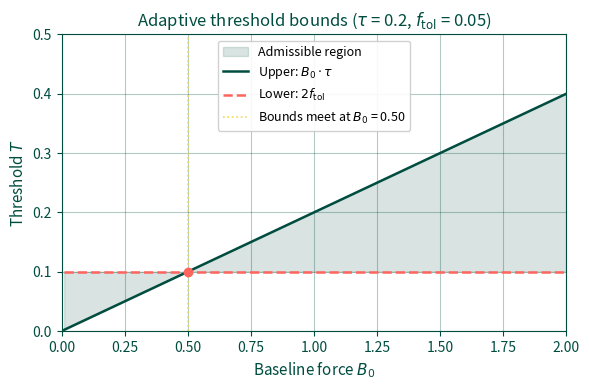

The matplotlib source for this figure: (Note: this script raises an exception after producing the figure.)
# /// script
# requires-python = ">=3.10"
# dependencies = [
#   "sympy",
#   "matplotlib",
# ]
# ///
"""Analyze the threshold adaptation dynamics in OCI-NEB.

The adaptive threshold has two update rules (NEBRonebController.cpp):

Success (line 207):
    T_new = F_new * (0.5 + 0.4 * F_new / F_old)
    T_new = min(T_new, baseline * trigger_factor)

Backoff (line 212-221):
    penalty = base + (1 - base) * alpha^strength
    T_new = baseline * trigger_factor * penalty
    T_new = max(T_new, 2 * f_tol)

This script proves the threshold is bounded and that trigger_force is redundant.
"""

import sympy as sp
import matplotlib.pyplot as plt
import numpy as np

# -- Symbolic setup ----------------------------------------------------------

F_new, F_old = sp.symbols("F_new F_old", positive=True)
r = sp.Symbol("r", positive=True)  # reduction ratio F_new/F_old
T, T_new = sp.symbols("T T_new", positive=True)
baseline, trigger_factor = sp.symbols("B_0 tau", positive=True)
f_tol = sp.Symbol("f_tol", positive=True)
trigger_force = sp.Symbol("T_abs", positive=True)
alpha, s_sym, b = sp.symbols("alpha s b", positive=True)

print("=" * 72)
print("THRESHOLD DYNAMICS ANALYSIS")
print("=" * 72)

# (a) Define update rules symbolically
print("\n[a] Update rules:")

T_success = F_new * (sp.Rational(1, 2) + sp.Rational(2, 5) * F_new / F_old)
print(f"    Success: T_new = {T_success}")
print(f"    LaTeX: T_{{\\mathrm{{new}}}} = {sp.latex(T_success)}")

penalty = b + (1 - b) * alpha**s_sym
T_backoff = baseline * trigger_factor * penalty
print(f"\n    Backoff: T_new = {T_backoff}")
print(f"    LaTeX: T_{{\\mathrm{{new}}}} = {sp.latex(T_backoff)}")

# (b) Success rule as a contraction map
print("\n[b] Success rule analysis (F_new = r * F_old, 0 < r < 1):")

T_success_r = T_success.subs(F_new, r * F_old)
T_success_r = sp.expand(T_success_r)
print(f"    T_new = {T_success_r}")

# Factor out F_old
T_success_factored = sp.collect(T_success_r, F_old)
print(f"    T_new = {T_success_factored}")
print(f"    LaTeX: {sp.latex(T_success_factored)}")

# Ratio T_new / F_new
ratio = sp.simplify(T_success_r / (r * F_old))
print(f"\n    T_new / F_new = {ratio}")
print(f"    LaTeX: {sp.latex(ratio)}")

# This ratio is 0.5 + 0.4*r, which is in [0.5, 0.9] for r in (0,1)
ratio_at_0 = ratio.subs(r, 0)
ratio_at_1 = ratio.subs(r, 1)
print(f"    At r=0: T_new/F_new = {ratio_at_0}")
print(f"    At r=1: T_new/F_new = {ratio_at_1}")
assert ratio_at_0 == sp.Rational(1, 2)
assert ratio_at_1 == sp.Rational(9, 10)
print("    => T_new/F_new in [1/2, 9/10] for r in (0,1]  [OK]")

# Contraction: T_new < F_new when ratio < 1
# 0.5 + 0.4*r < 1  =>  r < 5/4, always true for r < 1
print("\n    Contraction condition: T_new < F_new")
print("    0.5 + 0.4*r < 1  <=>  r < 5/4")
print("    Since r < 1 < 5/4, the success rule is always a contraction  [OK]")

# (c) Backoff rule bounds
print("\n[c] Backoff rule bounds:")

# Lower bound from hard floor
print(f"    Lower bound: T >= 2 * f_tol  (hard floor, line 220-221)")
print(f"    LaTeX: T \\geq 2 f_{{\\mathrm{{tol}}}}")

# Upper bound from success cap
print(f"    Upper bound: T <= B_0 * tau  (success cap)")
print(f"    LaTeX: T \\leq B_0 \\tau")

# Combined
print(f"\n    Threshold invariant: 2 f_tol <= T_adaptive <= B_0 * tau")
print(f"    LaTeX: 2 f_{{\\mathrm{{tol}}}} \\leq T_{{\\mathrm{{adaptive}}}} \\leq B_0 \\tau")

# Verify with defaults
f_tol_val = sp.Rational(5, 100)  # 0.05
trigger_force_val = sp.Rational(1, 10)  # 0.1
floor_val = 2 * f_tol_val
print(f"\n    Default values: f_tol = {f_tol_val}, trigger_force = {trigger_force_val}")
print(f"    Hard floor = 2 * f_tol = {floor_val} = {float(floor_val)}")
assert floor_val == trigger_force_val
print(f"    trigger_force = {trigger_force_val} = {float(trigger_force_val)}")
print(f"    floor == trigger_force  [OK]")

# (d) Trigger_force redundancy proof
print("\n[d] Trigger_force redundancy:")

print("    shouldTrigger predicate:")
print("      trigger(F) = (F < T_adaptive) OR (F < T_absolute)")
print()
print("    Invariant: T_adaptive >= 2 * f_tol  (from backoff floor)")
print()
print("    Case: T_absolute <= 2 * f_tol")
print("      => T_absolute <= T_adaptive  (always)")
print("      => {F < T_absolute} is a subset of {F < T_adaptive}")
print("      => the OR is redundant")
print()
print("    Default verification:")
print(f"      T_absolute = trigger_force = {float(trigger_force_val)}")
print(f"      2 * f_tol = {float(floor_val)}")
print(f"      T_absolute <= 2 * f_tol: {trigger_force_val <= floor_val}  [OK]")
assert trigger_force_val <= floor_val
print()
print("    Therefore: trigger(F) <=> (F < T_adaptive)")
print("    trigger_force is eliminable without changing behavior.")

# LaTeX proof
print("\n    LaTeX proof:")
print(r"    T_{\mathrm{adaptive}} \geq 2 f_{\mathrm{tol}} \geq T_{\mathrm{absolute}}")
print(r"    \implies \{F < T_{\mathrm{absolute}}\} \subseteq \{F < T_{\mathrm{adaptive}}\}")
print(r"    \implies \mathrm{trigger}(F) \iff F < T_{\mathrm{adaptive}}")

# (e) Print all results as LaTeX
print("\n[e] LaTeX equation summary:")
print()
print(r"    \text{Success: } T_{\mathrm{new}} = " + sp.latex(T_success))
print()
print(r"    \text{Backoff: } T_{\mathrm{new}} = " + sp.latex(T_backoff))
print()
print(r"    \frac{T_{\mathrm{new}}}{F_{\mathrm{new}}} = " + sp.latex(ratio))
print()
print(r"    2 f_{\mathrm{tol}} \leq T_{\mathrm{adaptive}} \leq B_0 \tau")

# (f) Plot threshold bounds
print("\n[f] Generating threshold bounds plot...")

TEAL = "#004D40"
CORAL = "#FF655D"
YELLOW = "#F1DB4B"

fig, ax = plt.subplots(figsize=(6, 4))

baseline_vals = np.linspace(0.01, 2.0, 200)
tau_default = 0.2  # typical trigger_factor
f_tol_default = 0.05

upper_bound = baseline_vals * tau_default
lower_bound = np.full_like(baseline_vals, 2 * f_tol_default)

ax.fill_between(
    baseline_vals, lower_bound, upper_bound,
    alpha=0.15, color=TEAL, label="Admissible region"
)
ax.plot(baseline_vals, upper_bound, color=TEAL, linewidth=1.8,
        label=r"Upper: $B_0 \cdot \tau$")
ax.plot(baseline_vals, lower_bound, color=CORAL, linewidth=1.8,
        linestyle="--", label=r"Lower: $2 f_{\mathrm{tol}}$")

# Mark where the bounds cross
cross_baseline = 2 * f_tol_default / tau_default
ax.axvline(cross_baseline, color=YELLOW, linewidth=1.2, linestyle=":",
           label=f"Bounds meet at $B_0$ = {cross_baseline:.2f}")
ax.plot(cross_baseline, 2 * f_tol_default, "o", color=CORAL, markersize=6)

ax.set_xlabel(r"Baseline force $B_0$", fontsize=11, color=TEAL)
ax.set_ylabel(r"Threshold $T$", fontsize=11, color=TEAL)
ax.set_title(
    r"Adaptive threshold bounds ($\tau$ = "
    f"{tau_default}, "
    r"$f_{\mathrm{tol}}$ = "
    f"{f_tol_default})",
    fontsize=12, color=TEAL,
)
ax.legend(fontsize=9, framealpha=0.9)
ax.set_xlim(0, 2.0)
ax.set_ylim(0, 0.5)
ax.tick_params(colors=TEAL)
for spine in ax.spines.values():
    spine.set_color(TEAL)
ax.grid(True, alpha=0.3, color=TEAL)

plt.tight_layout()
outdir = "/home/rgoswami/Git/Github/epfl/pixi_envs/repro/nebmmf/analysis/sympy"
fig.savefig(f"{outdir}/threshold_bounds.png", dpi=300, bbox_inches="tight")
fig.savefig(f"{outdir}/threshold_bounds.pdf", bbox_inches="tight")
print(f"    Saved: threshold_bounds.png, threshold_bounds.pdf")
plt.close(fig)

print("\nPASS")
